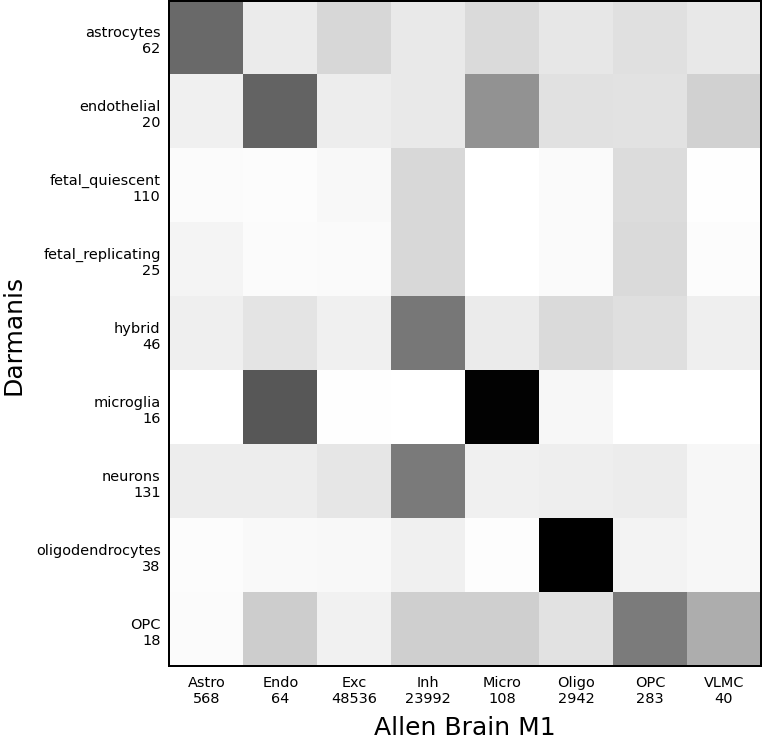

The table this chart was drawn from, first rows:
	OPC	astrocytes	endothelial	fetal_quiescent	fetal_replicating	hybrid	microglia	neurons	oligodendrocytes
Astro	0.03096	0.5555	0.1035	0.03211	0.0789	0.1129	0.007216	0.1216	0.0252
Endo	0.256	0.1294	0.5708	0.02789	0.02881	0.1637	0.6107	0.125	0.04357
Exc	0.09717	0.2164	0.1235	0.05003	0.03609	0.1059	0.009029	0.1535	0.04893
Inh	0.2496	0.1405	0.1383	0.2141	0.2149	0.5076	0.005516	0.5023	0.1071
Micro	0.2496	0.2078	0.4308	0.008393	0.008716	0.1295	0.8254	0.1063	0.02036
OPC	0.4988	0.1802	0.1733	0.1989	0.2061	0.1849	0.0082	0.1275	0.0845
Oligo	0.1716	0.1448	0.1762	0.03552	0.03582	0.2061	0.06222	0.1175	0.8343
VLMC	0.3555	0.1444	0.2402	0.008883	0.02635	0.1111	0.006018	0.06241	0.06065
